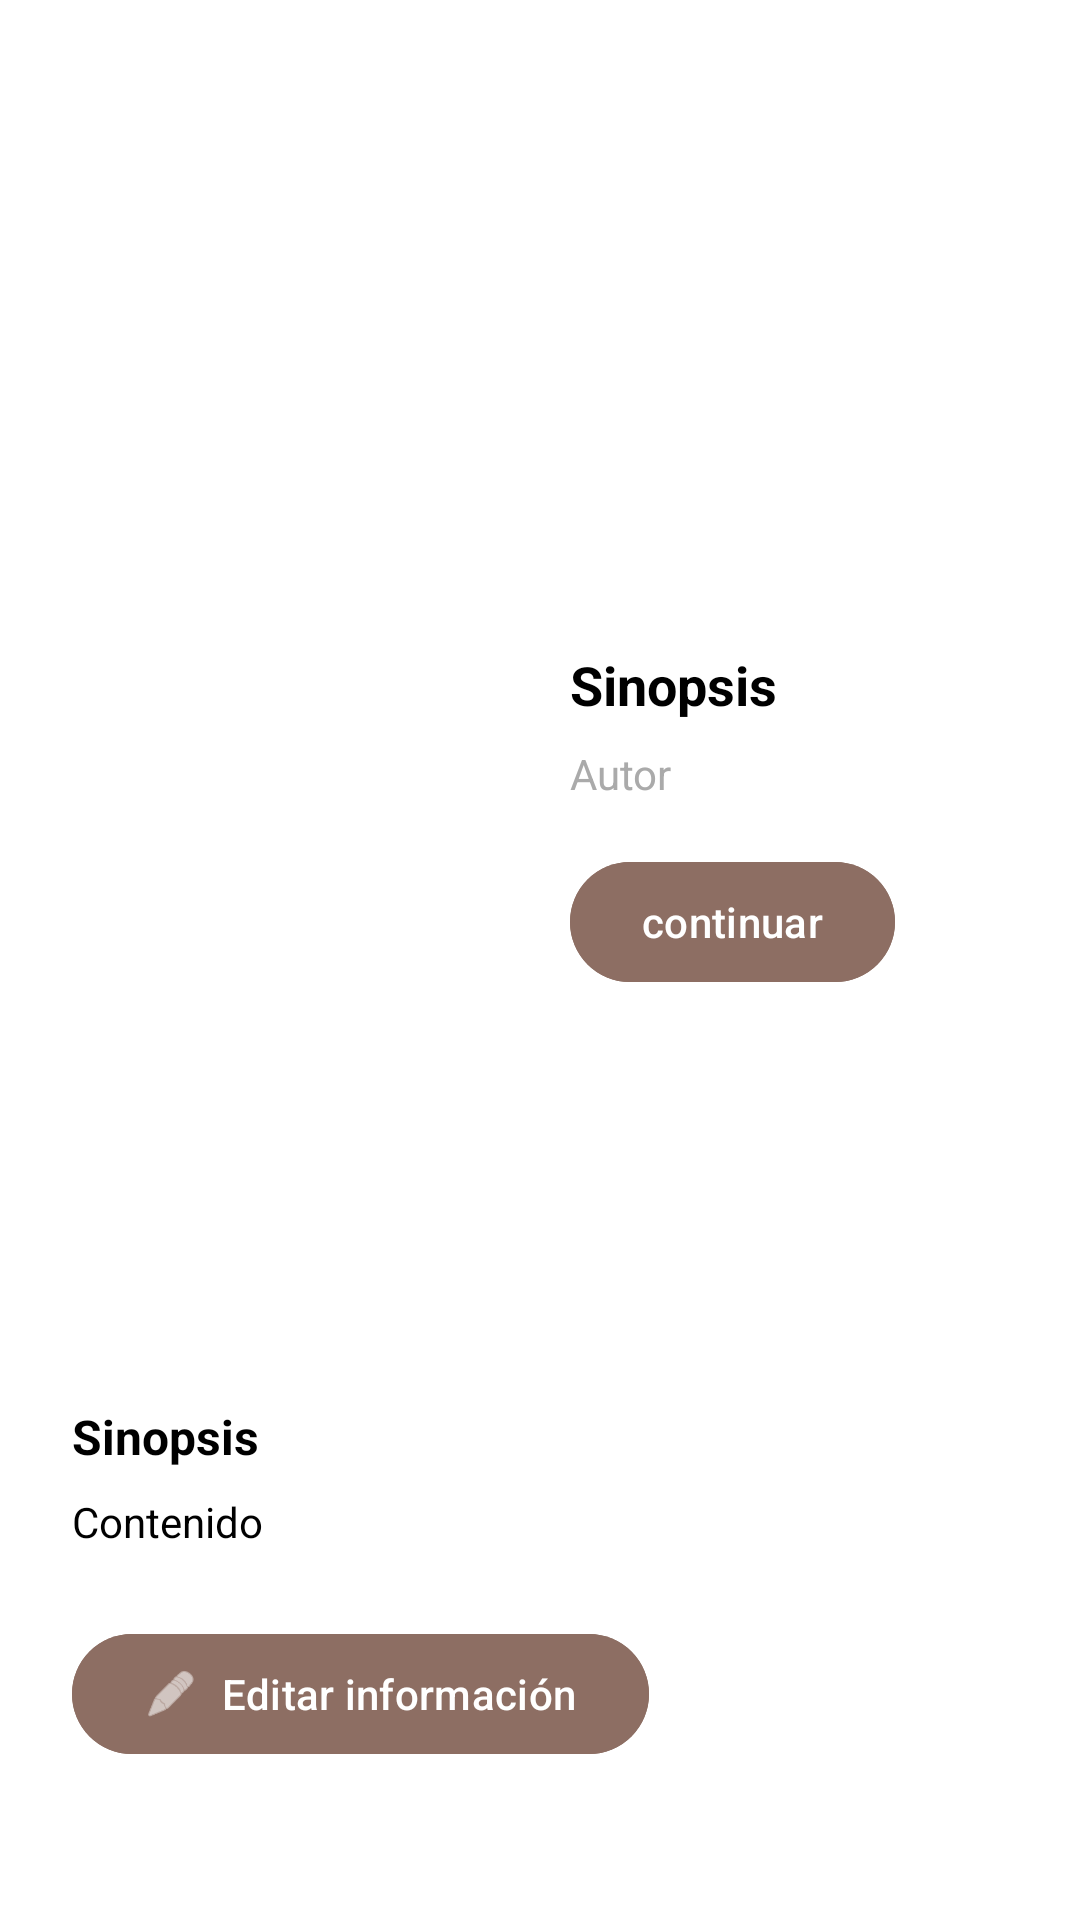

Produce the Android XML layout that renders to this screen, including the resource entries it uses.
<!-- AndroidManifest.xml: application theme Theme.Mybook -->
<!-- res/layout/activity_book_detail.xml -->
<?xml version="1.0" encoding="utf-8"?>
<FrameLayout xmlns:android="http://schemas.android.com/apk/res/android"
    xmlns:app="http://schemas.android.com/apk/res-auto"
    xmlns:tools="http://schemas.android.com/tools"
    android:layout_width="match_parent"
    android:layout_height="match_parent"
    android:background="#FFFFFF">

    <androidx.core.widget.NestedScrollView
        android:layout_width="match_parent"
        android:layout_height="match_parent">

        <androidx.constraintlayout.widget.ConstraintLayout
            android:layout_width="match_parent"
            android:layout_height="wrap_content"
            android:paddingBottom="24dp">


        <ImageView
            android:id="@+id/ivBack"
            android:layout_width="32dp"
            android:layout_height="32dp"
            android:layout_marginStart="20dp"
            android:layout_marginTop="160dp"
            android:contentDescription="@string/btn_volver"
            app:layout_constraintStart_toStartOf="parent"
            app:layout_constraintTop_toTopOf="parent" />

        <ImageView
            android:id="@+id/ivBookCoverDetail"
            android:layout_width="150dp"
            android:layout_height="220dp"
            android:layout_marginTop="24dp"
            android:layout_marginStart="24dp"
            android:scaleType="centerCrop"
            android:contentDescription="@string/hint_titulo"
            app:layout_constraintTop_toBottomOf="@id/ivBack"
            app:layout_constraintStart_toStartOf="parent"
            />


        <TextView
            android:id="@+id/tvBookTitleDetail"
            android:layout_width="0dp"
            android:layout_height="wrap_content"
            android:layout_marginStart="16dp"
            android:layout_marginEnd="16dp"
            android:text="@string/Sinopsis"
            android:textSize="18sp"
            android:textStyle="bold"
            android:textColor="@android:color/black"
            app:layout_constraintTop_toTopOf="@id/ivBookCoverDetail"
            app:layout_constraintStart_toEndOf="@id/ivBookCoverDetail"
            app:layout_constraintEnd_toEndOf="parent" />

        <TextView
            android:id="@+id/tvBookAuthor"
            android:layout_width="0dp"
            android:layout_height="wrap_content"
            android:layout_marginTop="8dp"
            android:text="@string/author"
            android:textColor="@android:color/darker_gray"
            app:layout_constraintTop_toBottomOf="@id/tvBookTitleDetail"
            app:layout_constraintStart_toStartOf="@id/tvBookTitleDetail"
            app:layout_constraintEnd_toEndOf="@id/tvBookTitleDetail" />

        <com.google.android.material.button.MaterialButton
            android:id="@+id/btnContinue"
            android:layout_width="wrap_content"
            android:layout_height="wrap_content"
            android:layout_marginTop="16dp"
            android:backgroundTint="#8D6E63"
            android:text="@string/btn_continuar"
            android:textColor="@android:color/white"
            app:cornerRadius="20dp"
            app:layout_constraintTop_toBottomOf="@id/tvBookAuthor"
            app:layout_constraintStart_toStartOf="@id/tvBookTitleDetail" />


        <TextView
            android:id="@+id/tvSynopsisTitle"
            android:layout_width="wrap_content"
            android:layout_height="wrap_content"
            android:layout_marginTop="32dp"
            android:text="@string/Sinopsis"
            android:textSize="16sp"
            android:textStyle="bold"
            android:textColor="@android:color/black"
            app:layout_constraintTop_toBottomOf="@id/ivBookCoverDetail"
            app:layout_constraintStart_toStartOf="@id/ivBookCoverDetail" />

        <TextView
            android:id="@+id/tvSynopsisContent"
            android:layout_width="0dp"
            android:layout_height="wrap_content"
            android:layout_marginTop="8dp"
            android:layout_marginEnd="24dp"
            android:lineSpacingExtra="4dp"
            android:text="@string/Content_Sinopsis"
            android:textColor="@android:color/black"
            app:layout_constraintTop_toBottomOf="@id/tvSynopsisTitle"
            app:layout_constraintStart_toStartOf="@id/tvSynopsisTitle"
            app:layout_constraintEnd_toEndOf="parent" />

        <com.google.android.material.button.MaterialButton
            android:id="@+id/btnEditBook"
            android:layout_width="wrap_content"
            android:layout_height="wrap_content"
            android:layout_marginTop="24dp"
            android:text="Editar información"
            android:backgroundTint="#8D6E63"
            android:textColor="@android:color/white"
            app:cornerRadius="20dp"
            app:icon="@android:drawable/ic_menu_edit"
            app:layout_constraintTop_toBottomOf="@id/tvSynopsisContent"
            app:layout_constraintStart_toStartOf="@id/tvSynopsisTitle"
            app:layout_constraintEnd_toEndOf="parent"
            app:layout_constraintHorizontal_bias="0.0" />

    </androidx.constraintlayout.widget.ConstraintLayout>
</androidx.core.widget.NestedScrollView>
<ProgressBar
    android:id="@+id/progressBar"
    android:layout_width="wrap_content"
    android:layout_height="wrap_content"
    android:layout_gravity="center"
    android:visibility="gone" />

</FrameLayout>
<!-- resources referenced by this layout -->
<resources>
  <string name="Content_Sinopsis">Contenido</string>
  <string name="Sinopsis">"Sinopsis "</string>
  <string name="author">Autor</string>
  <string name="btn_continuar">continuar</string>
  <string name="btn_volver">Volver</string>
  <string name="hint_titulo">Título del libro</string>
  <style name="Theme.Mybook" parent="Base.Theme.Mybook" />
  <style name="Base.Theme.Mybook" parent="Theme.Material3.DayNight.NoActionBar">
          
          <item name="android:textColorPrimary">@color/text_primary</item>
          <item name="android:textColorSecondary">@color/text_secondary</item>
          <item name="android:textColorHint">@color/text_hint</item>
          <item name="colorPrimary">@color/brown_primary</item>
      </style>
  <color name="text_primary">#212121</color>
  <color name="text_secondary">#424242</color>
  <color name="text_hint">#757575</color>
  <color name="brown_primary">#8D6E63</color>
</resources>
